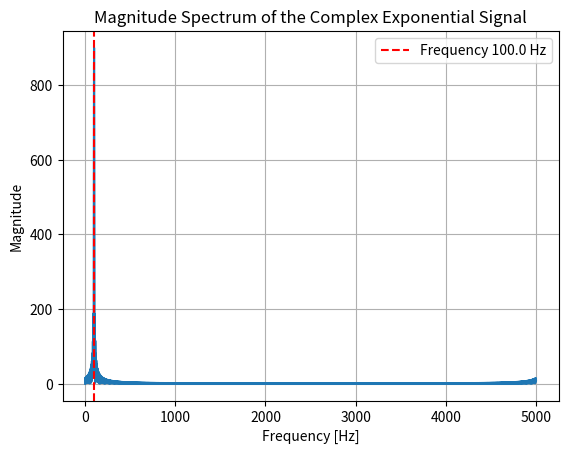

The script that saved this image:
import numpy as np
import matplotlib.pyplot as plt

dt = 0.2e-3   # Sampling interval [s]
fs = 1 / dt    # Sampling frequency [Hz]
f0 = 100.0    # Signal frequency [Hz]
w0 = 2 * np.pi * f0  # Angular frequency [rad/s]
N = 900       # Number of samples

t = np.arange(N) * dt  # Time vector [s]
NFFT = 4096  # Number of points in FFT (next power of 2 above N)
df = fs / NFFT          # Frequency resolution
f = np.arange(NFFT) * df  # Frequency vector

x = np.exp(1j * w0 * t)  # Complex exponential signal
X = np.fft.fft(x, n=NFFT)  # FFT computation
X_mag = np.abs(X)
X_mag[X_mag == 0] = np.finfo(float).eps  # Avoid log(0) issues

plt.plot(f, X_mag)
plt.axvline(x=f0, color='r', linestyle='--', label=f'Frequency {f0} Hz')
plt.legend()
#plt.xlim(0, 200)
plt.xlabel('Frequency [Hz]')
plt.ylabel('Magnitude')
plt.title('Magnitude Spectrum of the Complex Exponential Signal')
plt.grid(True)
plt.show()
